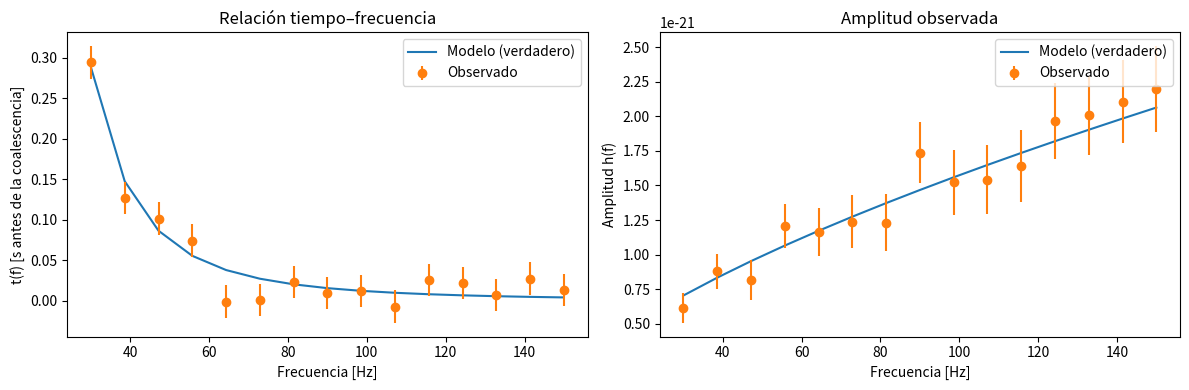
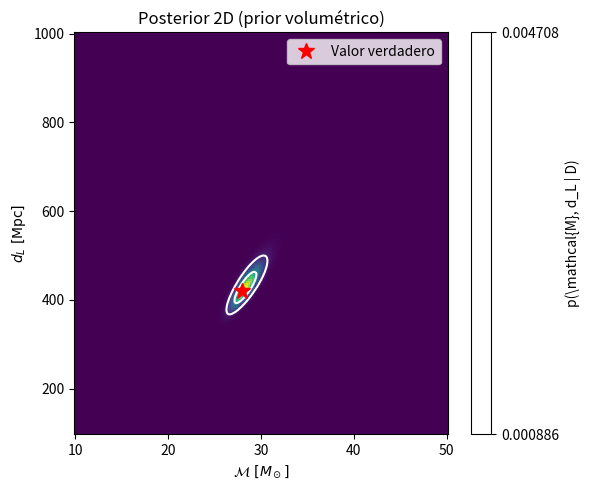
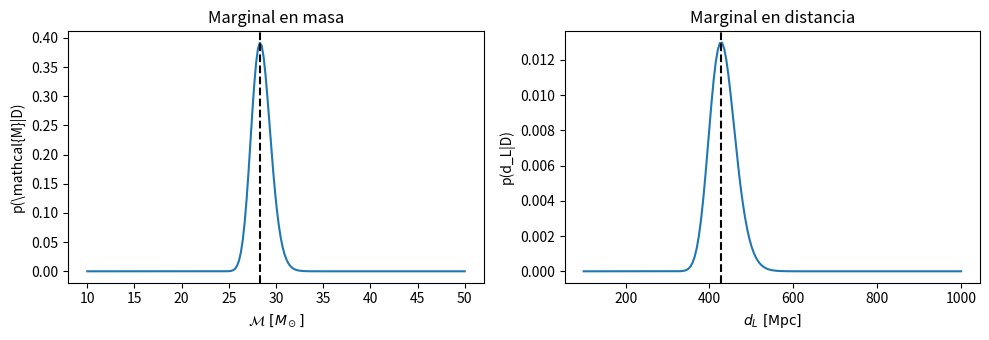
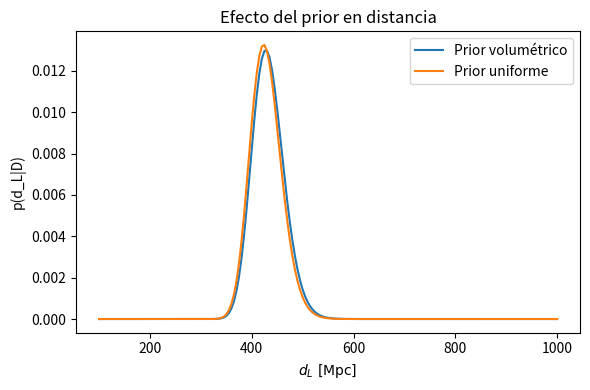

Python code for these plots, in order:
import subprocess, sys
packages = ["numpy", "scipy", "matplotlib"]
for pkg in packages:
    subprocess.run([sys.executable, "-m", "pip", "install", "--quiet", pkg], check=False)


import numpy as np
import matplotlib.pyplot as plt
from scipy.constants import G, c, pi

M_SUN = 1.98847e30  # kg
MPC = 3.085677581e22  # m

np.set_printoptions(precision=4, suppress=True)


def t_chirp(f_hz, mc_solar):
    """Tiempo antes de la coalescencia para una frecuencia f (SI)."""
    mc = mc_solar * M_SUN
    return 5 / 256 * (G * mc / c**3) ** (-5/3) * (pi * f_hz) ** (-8/3)

def h_amp(f_hz, mc_solar, d_mpc):
    """Amplitud aproximada de la señal inspiral (orientación óptima)."""
    mc = mc_solar * M_SUN
    d = d_mpc * MPC
    return 4 * (G * mc) ** (5/3) * (pi * f_hz) ** (2/3) / (c**4 * d)


rng = np.random.default_rng(42)

freq = np.linspace(30, 150, 15)

mc_true = 28.0  # M_sun
d_true = 420.0  # Mpc

t_true = t_chirp(freq, mc_true)
h_true = h_amp(freq, mc_true, d_true)

sigma_t = 0.02  # s
sigma_h = 0.15 * h_true

t_obs = t_true + rng.normal(0, sigma_t, size=freq.size)
h_obs = h_true + rng.normal(0, sigma_h)

t_obs[:5], h_obs[:5]


fig, axes = plt.subplots(1, 2, figsize=(12, 4))
axes[0].plot(freq, t_true, label="Modelo (verdadero)")
axes[0].errorbar(freq, t_obs, yerr=sigma_t, fmt="o", label="Observado")
axes[0].set_xlabel("Frecuencia [Hz]")
axes[0].set_ylabel("t(f) [s antes de la coalescencia]")
axes[0].set_title("Relación tiempo–frecuencia")
axes[0].legend()

axes[1].plot(freq, h_true, label="Modelo (verdadero)")
axes[1].errorbar(freq, h_obs, yerr=sigma_h, fmt="o", label="Observado")
axes[1].set_xlabel("Frecuencia [Hz]")
axes[1].set_ylabel("Amplitud h(f)")
axes[1].set_title("Amplitud observada")
axes[1].legend()

plt.tight_layout()


mc_grid = np.linspace(10, 50, 200)
d_grid = np.linspace(100, 1000, 181)

t_model = t_chirp(freq[:, None], mc_grid[None, :])
res_t = (t_obs[:, None] - t_model) / sigma_t
loglike_t = -0.5 * np.sum(res_t**2, axis=0)

h_model = h_amp(freq[:, None, None], mc_grid[None, :, None], d_grid[None, None, :])
res_h = (h_obs[:, None, None] - h_model) / sigma_h[:, None, None]
loglike_h = -0.5 * np.sum(res_h**2, axis=0)

loglike = loglike_t[:, None] + loglike_h

prior_mc = np.ones_like(mc_grid) / (mc_grid[-1] - mc_grid[0])
prior_d = d_grid**2
prior_d /= np.trapz(prior_d, d_grid)

log_prior = np.log(prior_mc)[:, None] + np.log(prior_d)[None, :]

log_post = loglike + log_prior
log_post -= np.max(log_post)

posterior = np.exp(log_post)
norm = np.trapz(np.trapz(posterior, d_grid, axis=1), mc_grid)
posterior /= norm


MC, DL = np.meshgrid(mc_grid, d_grid, indexing="ij")

def contour_levels(pdf, levels=(0.5, 0.9)):
    sorted_pdf = np.sort(pdf.ravel())[::-1]
    cdf = np.cumsum(sorted_pdf)
    cdf /= cdf[-1]
    return [sorted_pdf[np.searchsorted(cdf, level)] for level in levels]

levels = contour_levels(posterior, levels=(0.5, 0.9))

plt.figure(figsize=(6, 5))
plt.pcolormesh(mc_grid, d_grid, posterior.T, shading="auto")
plt.contour(mc_grid, d_grid, posterior.T, levels=sorted(levels), colors="white")
plt.plot(mc_true, d_true, "r*", markersize=12, label="Valor verdadero")
plt.xlabel(r"$\mathcal{M}~[M_\odot]$")
plt.ylabel(r"$d_L~[\mathrm{Mpc}]$")
plt.title("Posterior 2D (prior volumétrico)")
plt.legend()
plt.colorbar(label="p(\mathcal{M}, d_L | D)")
plt.tight_layout()


p_mc = np.trapz(posterior, d_grid, axis=1)
p_d = np.trapz(posterior, mc_grid, axis=0)

def credible_interval(x, pdf, level=0.9):
    dx = np.gradient(x)
    cdf = np.cumsum(pdf * dx)
    cdf /= cdf[-1]
    lo = np.interp((1 - level) / 2, cdf, x)
    hi = np.interp(1 - (1 - level) / 2, cdf, x)
    med = np.interp(0.5, cdf, x)
    return med, lo, hi

mc_med, mc_lo, mc_hi = credible_interval(mc_grid, p_mc, level=0.9)
d_med, d_lo, d_hi = credible_interval(d_grid, p_d, level=0.9)

print(f"Masa chirp (mediana, 90% CI): {mc_med:.2f} [{mc_lo:.2f}, {mc_hi:.2f}] M_sun")
print(f"Distancia (mediana, 90% CI): {d_med:.1f} [{d_lo:.1f}, {d_hi:.1f}] Mpc")

fig, axes = plt.subplots(1, 2, figsize=(10, 3.5))
axes[0].plot(mc_grid, p_mc)
axes[0].axvline(mc_med, color="k", ls="--")
axes[0].set_xlabel(r"$\mathcal{M}~[M_\odot]$")
axes[0].set_ylabel("p(\mathcal{M}|D)")
axes[0].set_title("Marginal en masa")

axes[1].plot(d_grid, p_d)
axes[1].axvline(d_med, color="k", ls="--")
axes[1].set_xlabel(r"$d_L~[\mathrm{Mpc}]$")
axes[1].set_ylabel("p(d_L|D)")
axes[1].set_title("Marginal en distancia")

plt.tight_layout()


prob_mc_gt_30 = np.trapz(p_mc[mc_grid > 30], mc_grid[mc_grid > 30])
prob_d_lt_500 = np.trapz(p_d[d_grid < 500], d_grid[d_grid < 500])

print(f"P(M_c > 30 M_sun) = {prob_mc_gt_30:.3f}")
print(f"P(d_L < 500 Mpc) = {prob_d_lt_500:.3f}")


prior_d_uniform = np.ones_like(d_grid) / (d_grid[-1] - d_grid[0])
log_prior_uniform = np.log(prior_mc)[:, None] + np.log(prior_d_uniform)[None, :]

log_post_uniform = loglike + log_prior_uniform
log_post_uniform -= np.max(log_post_uniform)
posterior_uniform = np.exp(log_post_uniform)
posterior_uniform /= np.trapz(np.trapz(posterior_uniform, d_grid, axis=1), mc_grid)

p_d_uniform = np.trapz(posterior_uniform, mc_grid, axis=0)

d_med_u, d_lo_u, d_hi_u = credible_interval(d_grid, p_d_uniform, level=0.9)
print(f"Distancia (prior uniforme) mediana 90% CI: {d_med_u:.1f} [{d_lo_u:.1f}, {d_hi_u:.1f}] Mpc")

plt.figure(figsize=(6, 4))
plt.plot(d_grid, p_d, label="Prior volumétrico")
plt.plot(d_grid, p_d_uniform, label="Prior uniforme")
plt.xlabel(r"$d_L~[\mathrm{Mpc}]$")
plt.ylabel("p(d_L|D)")
plt.title("Efecto del prior en distancia")
plt.legend()
plt.tight_layout()
